Dataset: karaage_poodle_small (GitHub, cyakooo/Karapoodle). Classes: karaage, poodle.

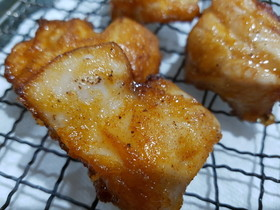
Label: karaage

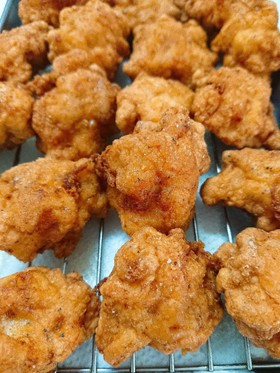
Label: karaage

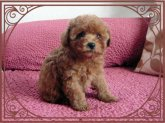
Label: poodle

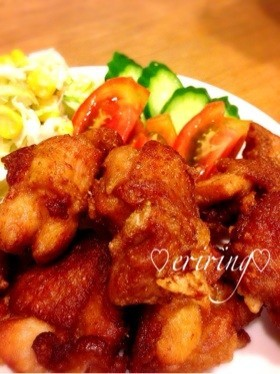
Label: karaage

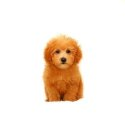
Label: poodle

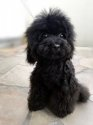
Label: poodle
